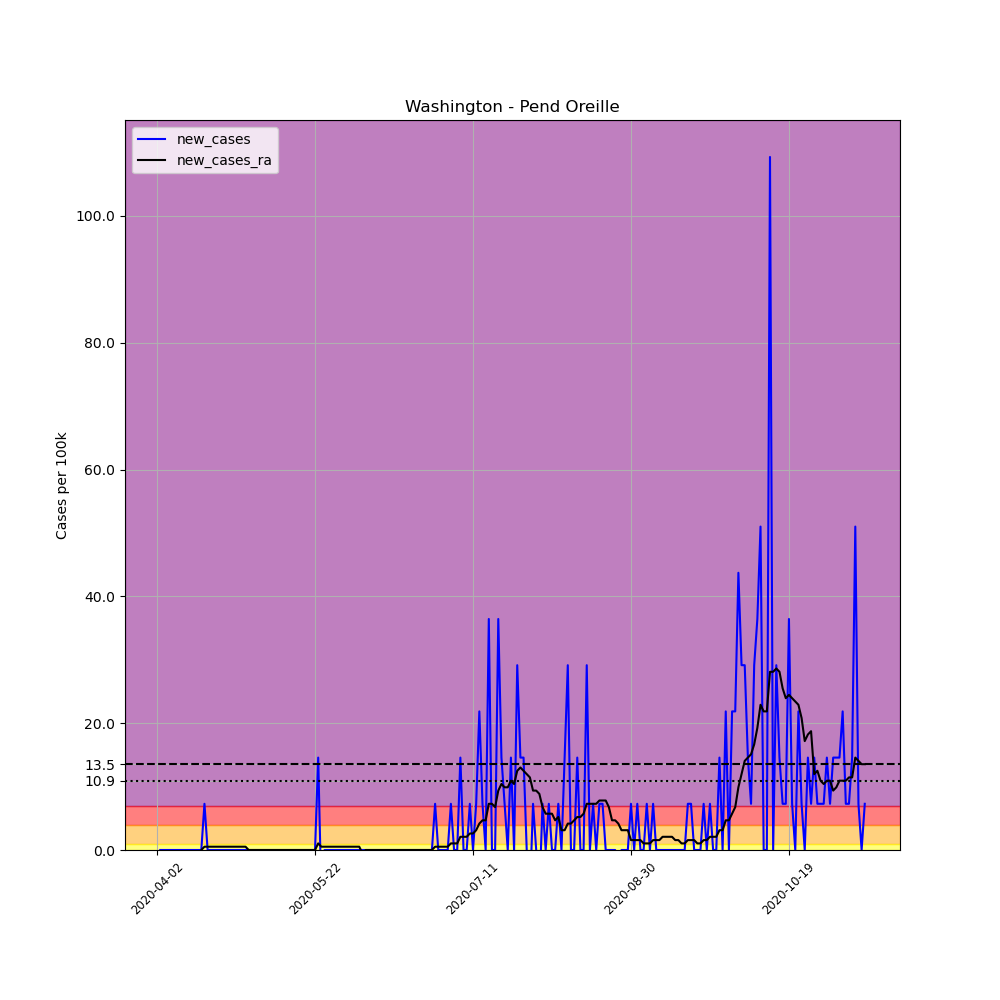

The data file committed next to this chart (first rows):
, date, county, state, fips, cases, deaths, COUNTY, STNAME, CTYNAME, POPESTIMATE2019, per_100k, new_cases, new_cases_ra
533282, 2020-04-02, Pend Oreille, Washington, 53051, 1, 0, 51, Washington, Pend Oreille, 13724, 7.287, , 
533283, 2020-04-03, Pend Oreille, Washington, 53051, 1, 0, 51, Washington, Pend Oreille, 13724, 7.287, 0.0, 
533284, 2020-04-04, Pend Oreille, Washington, 53051, 1, 0, 51, Washington, Pend Oreille, 13724, 7.287, 0.0, 
533285, 2020-04-05, Pend Oreille, Washington, 53051, 1, 0, 51, Washington, Pend Oreille, 13724, 7.287, 0.0, 
533286, 2020-04-06, Pend Oreille, Washington, 53051, 1, 0, 51, Washington, Pend Oreille, 13724, 7.287, 0.0, 
533287, 2020-04-07, Pend Oreille, Washington, 53051, 1, 0, 51, Washington, Pend Oreille, 13724, 7.287, 0.0, 
533288, 2020-04-08, Pend Oreille, Washington, 53051, 1, 0, 51, Washington, Pend Oreille, 13724, 7.287, 0.0, 
533289, 2020-04-09, Pend Oreille, Washington, 53051, 1, 0, 51, Washington, Pend Oreille, 13724, 7.287, 0.0, 
533290, 2020-04-10, Pend Oreille, Washington, 53051, 1, 0, 51, Washington, Pend Oreille, 13724, 7.287, 0.0, 
533291, 2020-04-11, Pend Oreille, Washington, 53051, 1, 0, 51, Washington, Pend Oreille, 13724, 7.287, 0.0, 
533292, 2020-04-12, Pend Oreille, Washington, 53051, 1, 0, 51, Washington, Pend Oreille, 13724, 7.287, 0.0, 
533293, 2020-04-13, Pend Oreille, Washington, 53051, 1, 0, 51, Washington, Pend Oreille, 13724, 7.287, 0.0, 
533294, 2020-04-14, Pend Oreille, Washington, 53051, 1, 0, 51, Washington, Pend Oreille, 13724, 7.287, 0.0, 
533295, 2020-04-15, Pend Oreille, Washington, 53051, 1, 0, 51, Washington, Pend Oreille, 13724, 7.287, 0.0, 
533296, 2020-04-16, Pend Oreille, Washington, 53051, 1, 0, 51, Washington, Pend Oreille, 13724, 7.287, 0.0, 0.0
533297, 2020-04-17, Pend Oreille, Washington, 53051, 2, 0, 51, Washington, Pend Oreille, 13724, 14.57, 7.287, 0.5205
533298, 2020-04-18, Pend Oreille, Washington, 53051, 2, 0, 51, Washington, Pend Oreille, 13724, 14.57, 0.0, 0.5205
533299, 2020-04-19, Pend Oreille, Washington, 53051, 2, 0, 51, Washington, Pend Oreille, 13724, 14.57, 0.0, 0.5205
533300, 2020-04-20, Pend Oreille, Washington, 53051, 2, 0, 51, Washington, Pend Oreille, 13724, 14.57, 0.0, 0.5205
533301, 2020-04-21, Pend Oreille, Washington, 53051, 2, 0, 51, Washington, Pend Oreille, 13724, 14.57, 0.0, 0.5205
533302, 2020-04-22, Pend Oreille, Washington, 53051, 2, 0, 51, Washington, Pend Oreille, 13724, 14.57, 0.0, 0.5205
533303, 2020-04-23, Pend Oreille, Washington, 53051, 2, 0, 51, Washington, Pend Oreille, 13724, 14.57, 0.0, 0.5205
533304, 2020-04-24, Pend Oreille, Washington, 53051, 2, 0, 51, Washington, Pend Oreille, 13724, 14.57, 0.0, 0.5205
533305, 2020-04-25, Pend Oreille, Washington, 53051, 2, 0, 51, Washington, Pend Oreille, 13724, 14.57, 0.0, 0.5205
533306, 2020-04-26, Pend Oreille, Washington, 53051, 2, 0, 51, Washington, Pend Oreille, 13724, 14.57, 0.0, 0.5205
533307, 2020-04-27, Pend Oreille, Washington, 53051, 2, 0, 51, Washington, Pend Oreille, 13724, 14.57, 0.0, 0.5205
533308, 2020-04-28, Pend Oreille, Washington, 53051, 2, 0, 51, Washington, Pend Oreille, 13724, 14.57, 0.0, 0.5205
533309, 2020-04-29, Pend Oreille, Washington, 53051, 2, 0, 51, Washington, Pend Oreille, 13724, 14.57, 0.0, 0.5205
533310, 2020-04-30, Pend Oreille, Washington, 53051, 2, 0, 51, Washington, Pend Oreille, 13724, 14.57, 0.0, 0.5205
533311, 2020-05-01, Pend Oreille, Washington, 53051, 2, 0, 51, Washington, Pend Oreille, 13724, 14.57, 0.0, 0.0
533312, 2020-05-02, Pend Oreille, Washington, 53051, 2, 0, 51, Washington, Pend Oreille, 13724, 14.57, 0.0, 0.0
533313, 2020-05-03, Pend Oreille, Washington, 53051, 2, 0, 51, Washington, Pend Oreille, 13724, 14.57, 0.0, 0.0
533314, 2020-05-04, Pend Oreille, Washington, 53051, 2, 0, 51, Washington, Pend Oreille, 13724, 14.57, 0.0, 0.0
533315, 2020-05-05, Pend Oreille, Washington, 53051, 2, 0, 51, Washington, Pend Oreille, 13724, 14.57, 0.0, 0.0
533316, 2020-05-06, Pend Oreille, Washington, 53051, 2, 0, 51, Washington, Pend Oreille, 13724, 14.57, 0.0, 0.0
533317, 2020-05-07, Pend Oreille, Washington, 53051, 2, 0, 51, Washington, Pend Oreille, 13724, 14.57, 0.0, 0.0
533318, 2020-05-08, Pend Oreille, Washington, 53051, 2, 0, 51, Washington, Pend Oreille, 13724, 14.57, 0.0, 0.0
533319, 2020-05-09, Pend Oreille, Washington, 53051, 2, 0, 51, Washington, Pend Oreille, 13724, 14.57, 0.0, 0.0
533320, 2020-05-10, Pend Oreille, Washington, 53051, 2, 0, 51, Washington, Pend Oreille, 13724, 14.57, 0.0, 0.0
533321, 2020-05-11, Pend Oreille, Washington, 53051, 2, 0, 51, Washington, Pend Oreille, 13724, 14.57, 0.0, 0.0
533322, 2020-05-12, Pend Oreille, Washington, 53051, 2, 0, 51, Washington, Pend Oreille, 13724, 14.57, 0.0, 0.0
533323, 2020-05-13, Pend Oreille, Washington, 53051, 2, 0, 51, Washington, Pend Oreille, 13724, 14.57, 0.0, 0.0
533324, 2020-05-14, Pend Oreille, Washington, 53051, 2, 0, 51, Washington, Pend Oreille, 13724, 14.57, 0.0, 0.0
533325, 2020-05-15, Pend Oreille, Washington, 53051, 2, 0, 51, Washington, Pend Oreille, 13724, 14.57, 0.0, 0.0
533326, 2020-05-16, Pend Oreille, Washington, 53051, 2, 0, 51, Washington, Pend Oreille, 13724, 14.57, 0.0, 0.0
533327, 2020-05-17, Pend Oreille, Washington, 53051, 2, 0, 51, Washington, Pend Oreille, 13724, 14.57, 0.0, 0.0
533328, 2020-05-18, Pend Oreille, Washington, 53051, 2, 0, 51, Washington, Pend Oreille, 13724, 14.57, 0.0, 0.0
533329, 2020-05-19, Pend Oreille, Washington, 53051, 2, 0, 51, Washington, Pend Oreille, 13724, 14.57, 0.0, 0.0
533330, 2020-05-20, Pend Oreille, Washington, 53051, 2, 0, 51, Washington, Pend Oreille, 13724, 14.57, 0.0, 0.0
533331, 2020-05-21, Pend Oreille, Washington, 53051, 2, 0, 51, Washington, Pend Oreille, 13724, 14.57, 0.0, 0.0
533332, 2020-05-22, Pend Oreille, Washington, 53051, 2, 0, 51, Washington, Pend Oreille, 13724, 14.57, 0.0, 0.0
533333, 2020-05-23, Pend Oreille, Washington, 53051, 4, 0, 51, Washington, Pend Oreille, 13724, 29.15, 14.57, 1.041
533334, 2020-05-24, Pend Oreille, Washington, 53051, 3, 0, 51, Washington, Pend Oreille, 13724, 21.86, -7.287, 0.5205
533335, 2020-05-25, Pend Oreille, Washington, 53051, 3, 0, 51, Washington, Pend Oreille, 13724, 21.86, 0.0, 0.5205
533336, 2020-05-26, Pend Oreille, Washington, 53051, 3, 0, 51, Washington, Pend Oreille, 13724, 21.86, 0.0, 0.5205
533337, 2020-05-27, Pend Oreille, Washington, 53051, 3, 0, 51, Washington, Pend Oreille, 13724, 21.86, 0.0, 0.5205
533338, 2020-05-28, Pend Oreille, Washington, 53051, 3, 0, 51, Washington, Pend Oreille, 13724, 21.86, 0.0, 0.5205
533339, 2020-05-29, Pend Oreille, Washington, 53051, 3, 0, 51, Washington, Pend Oreille, 13724, 21.86, 0.0, 0.5205
533340, 2020-05-30, Pend Oreille, Washington, 53051, 3, 0, 51, Washington, Pend Oreille, 13724, 21.86, 0.0, 0.5205
533341, 2020-05-31, Pend Oreille, Washington, 53051, 3, 0, 51, Washington, Pend Oreille, 13724, 21.86, 0.0, 0.5205
... 165 more rows
